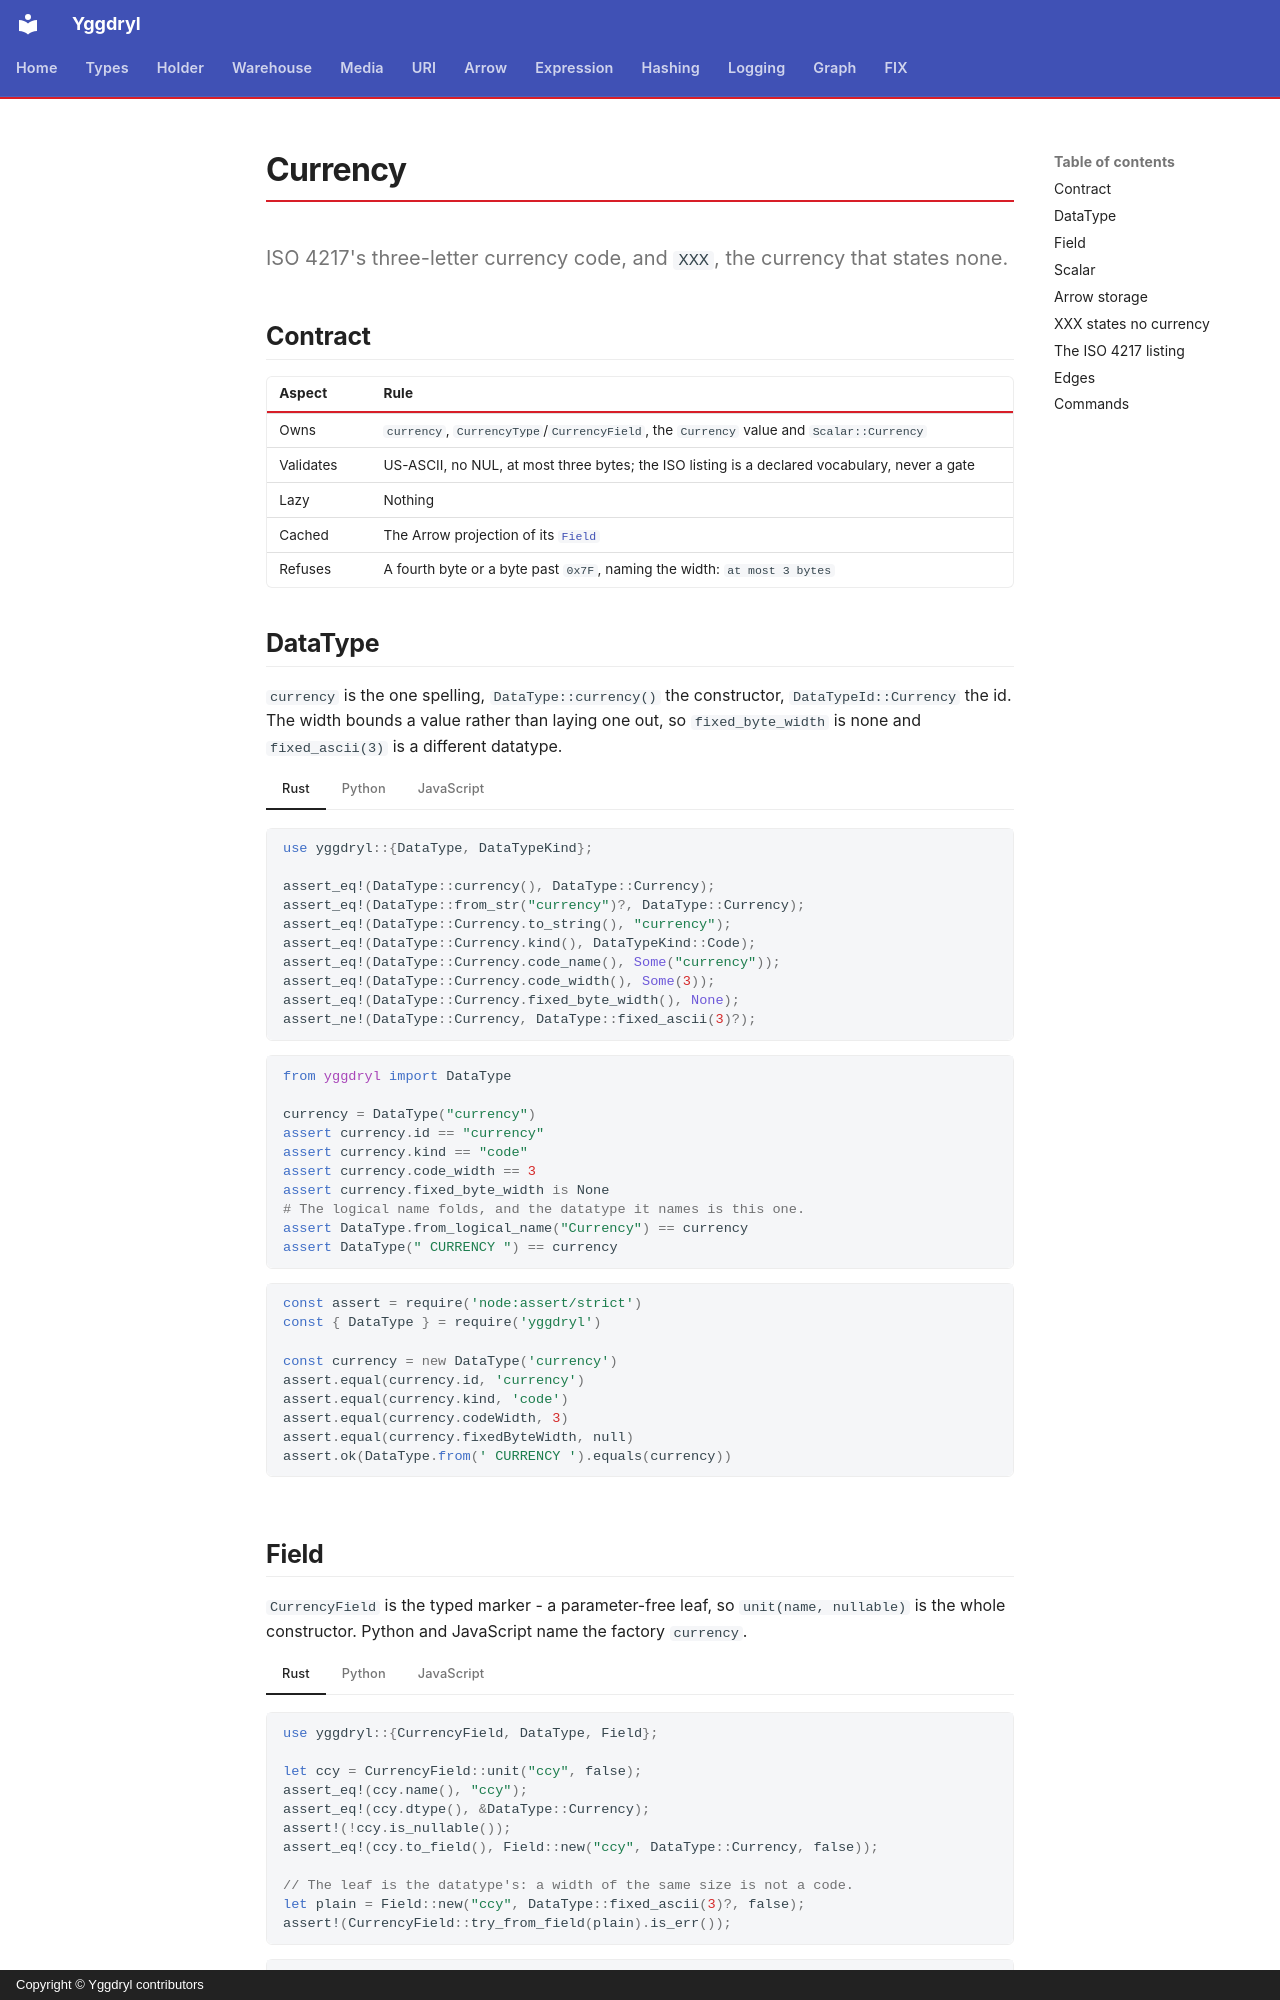

repository: Platob/yggdryl · page: types/codes/currency/index.html · generator: mkdocs · copyright: Copyright © Yggdryl contributors

# Currency

ISO 4217's three-letter currency code, and `XXX`, the currency that states none.

## Contract

| Aspect | Rule |
| --- | --- |
| Owns | `currency`, `CurrencyType`/`CurrencyField`, the `Currency` value and `Scalar::Currency` |
| Validates | US-ASCII, no NUL, at most three bytes; the ISO listing is a declared vocabulary, never a gate |
| Lazy | Nothing |
| Cached | The Arrow projection of its [`Field`](../field.md) |
| Refuses | A fourth byte or a byte past `0x7F`, naming the width: `at most 3 bytes` |

## DataType

`currency` is the one spelling, `DataType::currency()` the constructor, `DataTypeId::Currency` the id. The width bounds a value rather than laying one out, so `fixed_byte_width` is none and `fixed_ascii(3)` is a different datatype.

=== "Rust"

    ```rust
    use yggdryl::{DataType, DataTypeKind};

    assert_eq!(DataType::currency(), DataType::Currency);
    assert_eq!(DataType::from_str("currency")?, DataType::Currency);
    assert_eq!(DataType::Currency.to_string(), "currency");
    assert_eq!(DataType::Currency.kind(), DataTypeKind::Code);
    assert_eq!(DataType::Currency.code_name(), Some("currency"));
    assert_eq!(DataType::Currency.code_width(), Some(3));
    assert_eq!(DataType::Currency.fixed_byte_width(), None);
    assert_ne!(DataType::Currency, DataType::fixed_ascii(3)?);
    ```

=== "Python"

    ```python
    from yggdryl import DataType

    currency = DataType("currency")
    assert currency.id == "currency"
    assert currency.kind == "code"
    assert currency.code_width == 3
    assert currency.fixed_byte_width is None
    # The logical name folds, and the datatype it names is this one.
    assert DataType.from_logical_name("Currency") == currency
    assert DataType(" CURRENCY ") == currency
    ```

=== "JavaScript"

    ```javascript
    const assert = require('node:assert/strict')
    const { DataType } = require('yggdryl')

    const currency = new DataType('currency')
    assert.equal(currency.id, 'currency')
    assert.equal(currency.kind, 'code')
    assert.equal(currency.codeWidth, 3)
    assert.equal(currency.fixedByteWidth, null)
    assert.ok(DataType.from(' CURRENCY ').equals(currency))
    ```
